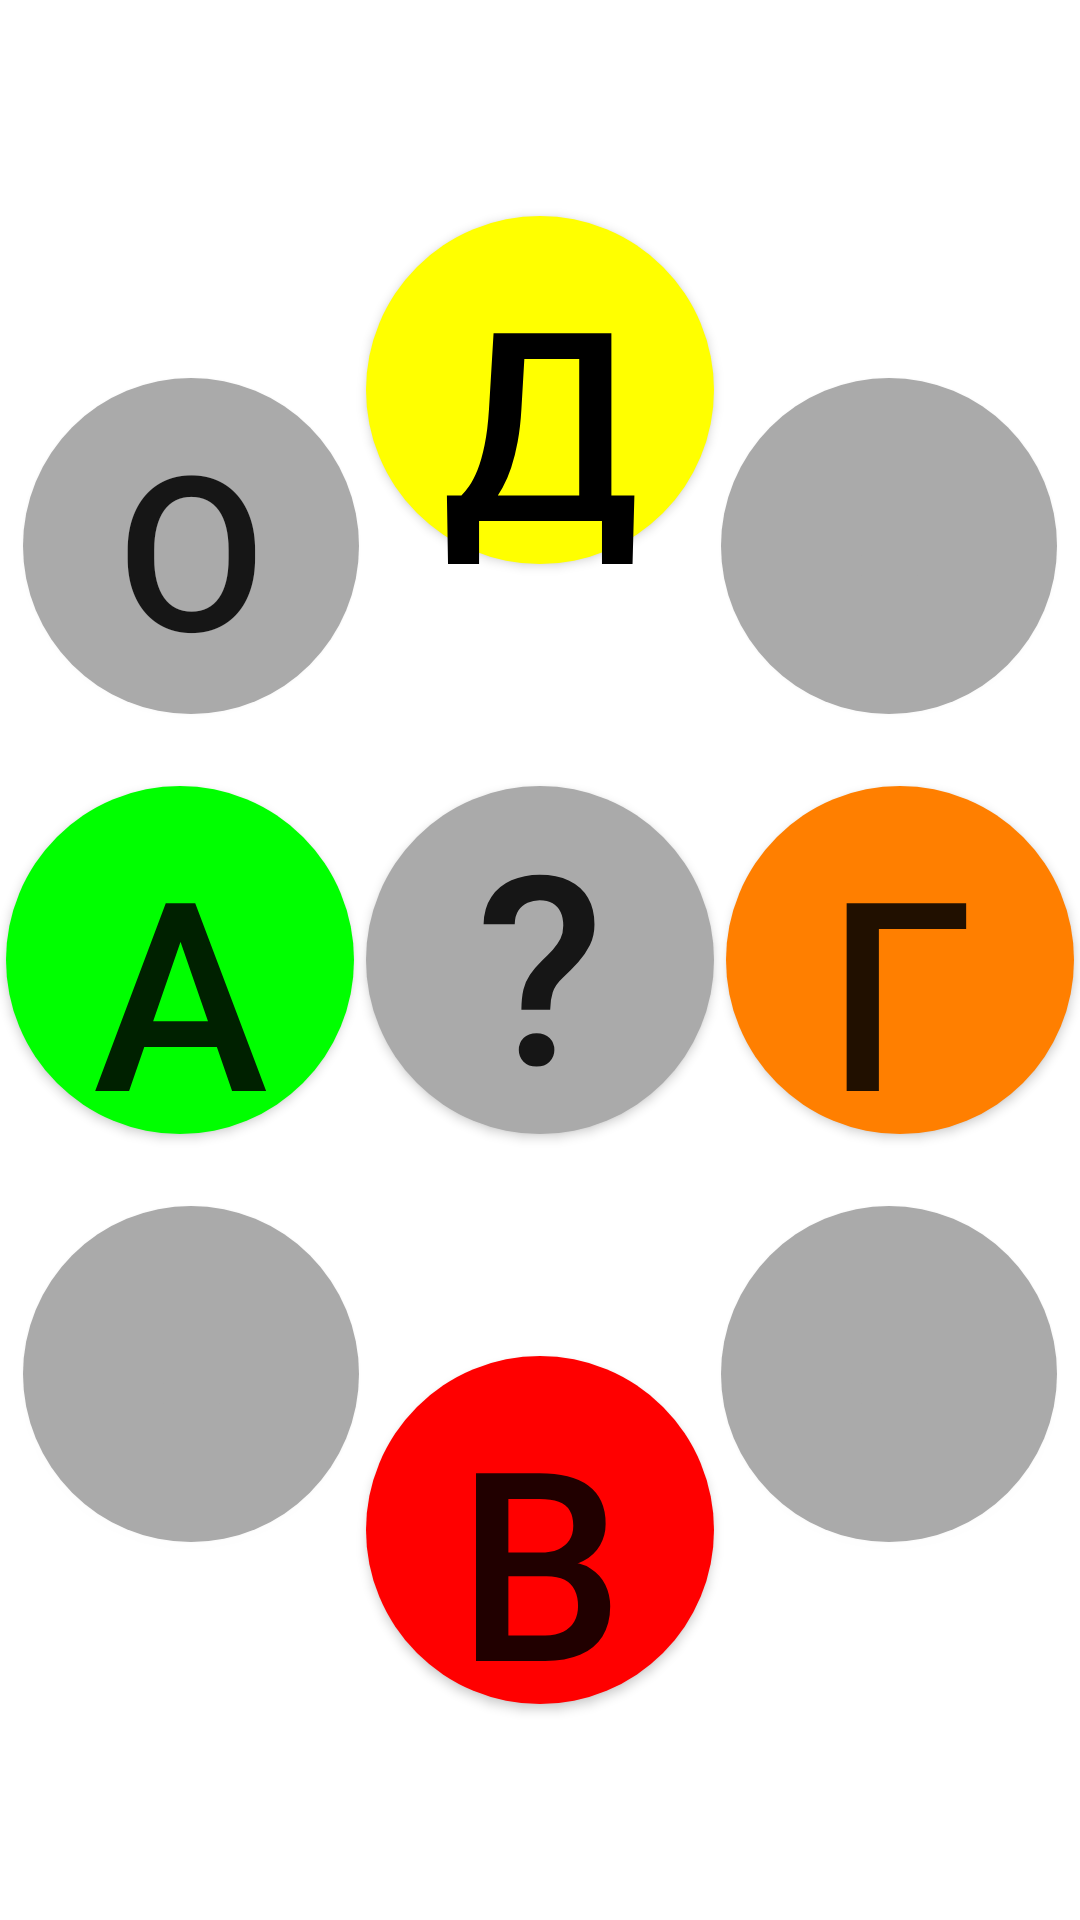

Layout XML and referenced resources for this Android screen:
<!-- AndroidManifest.xml: application theme Theme.MyApplication -->
<!-- res/layout/activity_main_circle2.xml -->
<?xml version="1.0" encoding="utf-8"?>
<androidx.constraintlayout.widget.ConstraintLayout xmlns:android="http://schemas.android.com/apk/res/android"
    xmlns:app="http://schemas.android.com/apk/res-auto"
    xmlns:tools="http://schemas.android.com/tools"
    android:layout_width="match_parent"
    android:layout_height="match_parent"
    android:backgroundTintMode="src_atop"
    tools:context=".MainActivity">

    <Button
        android:id="@+id/button6"
        android:layout_width="0dp"
        android:layout_height="0dp"
        android:layout_marginStart="@dimen/default_margin"
        android:layout_marginTop="@dimen/default_margin"
        android:layout_marginEnd="@dimen/default_margin"
        android:layout_marginBottom="@dimen/default_margin"
        android:background="@drawable/roundbutton"
        android:contentDescription="Домой"
        android:hapticFeedbackEnabled="true"
        app:backgroundTint="@color/yellow"
        android:textColor="@color/black"
        android:onClick="goHome"
        android:padding="0dp"
        android:text="@string/btn_gohome_text_small"
        android:textSize="96sp"
        app:layout_constraintBottom_toTopOf="@+id/button10"
        app:layout_constraintDimensionRatio="1:1"
        app:layout_constraintEnd_toStartOf="@+id/button7"
        app:layout_constraintStart_toEndOf="@+id/button8"
        app:layout_constraintTop_toTopOf="parent" />

    <Button
        android:id="@+id/button12"
        android:layout_width="@dimen/btn_size_medium"
        android:layout_height="@dimen/btn_size_medium"
        android:layout_marginStart="@dimen/default_margin"
        android:layout_marginTop="@dimen/default_margin"
        android:layout_marginEnd="@dimen/default_margin"
        android:layout_marginBottom="@dimen/default_margin"
        android:background="@drawable/roundbutton"
        android:contentDescription="Остановка"
        android:onClick="goTransport"
        android:text="@string/btn_bus_stop"
        android:textSize="96sp"
        app:layout_constraintBottom_toTopOf="@+id/button10"
        app:layout_constraintEnd_toStartOf="@+id/button6"
        app:layout_constraintHorizontal_bias="0.95"
        app:layout_constraintStart_toStartOf="parent"
        app:layout_constraintTop_toTopOf="parent"
        app:layout_constraintVertical_bias="0.85" />

    <Button
        android:id="@+id/button11"
        android:layout_width="@dimen/btn_size_medium"
        android:layout_height="@dimen/btn_size_medium"
        android:layout_marginStart="@dimen/default_margin"
        android:layout_marginTop="@dimen/default_margin"
        android:layout_marginEnd="@dimen/default_margin"
        android:layout_marginBottom="@dimen/default_margin"
        android:background="@drawable/roundbutton"
        android:contentDescription="Не сделано"
        android:onClick="debugLocation"
        android:text="@string/btn_no_func_text_compact"
        android:textColor="@color/gray"
        android:textSize="96sp"
        app:layout_constraintBottom_toTopOf="@+id/button10"
        app:layout_constraintDimensionRatio="1:1"
        app:layout_constraintEnd_toEndOf="parent"
        app:layout_constraintHorizontal_bias="0.05"
        app:layout_constraintStart_toEndOf="@+id/button6"
        app:layout_constraintTop_toTopOf="parent"
        app:layout_constraintVertical_bias="0.85" />

    <Button
        android:id="@+id/button8"
        android:layout_width="0dp"
        android:layout_height="0dp"
        android:layout_marginStart="@dimen/default_margin"
        android:layout_marginTop="@dimen/default_margin"
        android:layout_marginEnd="@dimen/default_margin"
        android:layout_marginBottom="@dimen/default_margin"
        android:background="@drawable/roundbutton"
        app:backgroundTint="@color/green"
        android:contentDescription="Аптека"
        android:gravity="center"
        android:onClick="goDrugstore"
        android:padding="0dp"
        android:text="@string/btn_drugstore_text_small"
        android:textSize="96sp"
        app:layout_constraintBottom_toTopOf="@+id/button9"
        app:layout_constraintDimensionRatio="1:1"
        app:layout_constraintEnd_toStartOf="@+id/button10"
        app:layout_constraintStart_toStartOf="parent"
        app:layout_constraintTop_toBottomOf="@+id/button6" />

    <Button
        android:id="@+id/button10"
        android:layout_width="0dp"
        android:layout_height="0dp"
        android:layout_marginStart="@dimen/default_margin"
        android:layout_marginTop="@dimen/default_margin"
        android:layout_marginEnd="@dimen/default_margin"
        android:layout_marginBottom="@dimen/default_margin"
        android:background="@drawable/roundbutton"
        android:contentDescription="Помощь"
        android:gravity="center"
        android:onClick="onHelp"
        android:padding="0dp"
        android:text="@string/btn_help_text_small"
        app:layout_constraintBottom_toTopOf="@+id/button9"
        app:layout_constraintDimensionRatio="1:1"
        app:layout_constraintEnd_toStartOf="@+id/button7"
        app:layout_constraintStart_toEndOf="@+id/button8"
        app:layout_constraintTop_toBottomOf="@+id/button6" />

    <Button
        android:id="@+id/button7"
        android:layout_width="0dp"
        android:layout_height="0dp"
        android:layout_marginStart="@dimen/default_margin"
        android:layout_marginTop="@dimen/default_margin"
        android:layout_marginEnd="@dimen/default_margin"
        android:layout_marginBottom="@dimen/default_margin"
        android:background="@drawable/roundbutton"
        app:backgroundTint="@color/orange"
        android:contentDescription="Где я?"
        android:onClick="whereAmI"
        android:padding="0dp"
        android:text="@string/btn_whereami_text_small"
        android:textSize="96sp"
        app:layout_constraintBottom_toTopOf="@+id/button9"
        app:layout_constraintDimensionRatio="1:1"
        app:layout_constraintEnd_toEndOf="parent"
        app:layout_constraintStart_toEndOf="@+id/button10"
        app:layout_constraintTop_toBottomOf="@+id/button6" />

    <Button
        android:id="@+id/button13"
        android:layout_width="@dimen/btn_size_medium"
        android:layout_height="@dimen/btn_size_medium"
        android:layout_marginStart="@dimen/default_margin"
        android:layout_marginTop="@dimen/default_margin"
        android:layout_marginEnd="@dimen/default_margin"
        android:layout_marginBottom="@dimen/default_margin"
        android:background="@drawable/roundbutton"
        android:contentDescription="Не сделано"
        android:onClick="notImplemented"
        android:text="@string/btn_no_func_text_compact"
        android:textColor="@color/gray"
        android:textSize="96sp"
        app:layout_constraintBottom_toBottomOf="parent"
        app:layout_constraintEnd_toStartOf="@+id/button9"
        app:layout_constraintHorizontal_bias="0.95"
        app:layout_constraintStart_toStartOf="parent"
        app:layout_constraintTop_toBottomOf="@+id/button10"
        app:layout_constraintVertical_bias="0.15" />

    <Button
        android:id="@+id/button14"
        android:layout_width="@dimen/btn_size_medium"
        android:layout_height="@dimen/btn_size_medium"
        android:layout_marginStart="@dimen/default_margin"
        android:layout_marginTop="@dimen/default_margin"
        android:layout_marginEnd="@dimen/default_margin"
        android:layout_marginBottom="@dimen/default_margin"
        android:background="@drawable/roundbutton"
        android:contentDescription="Не сделано"
        android:onClick="notImplemented"
        android:text="@string/btn_no_func_text_compact"
        android:textColor="@color/gray"
        android:textSize="96sp"
        app:layout_constraintBottom_toBottomOf="parent"
        app:layout_constraintEnd_toEndOf="parent"
        app:layout_constraintHorizontal_bias="0.05"
        app:layout_constraintStart_toEndOf="@+id/button10"
        app:layout_constraintTop_toBottomOf="@+id/button10"
        app:layout_constraintVertical_bias="0.15" />

    <Button
        android:id="@+id/button9"
        android:layout_width="0dp"
        android:layout_height="0dp"
        android:layout_marginStart="@dimen/default_margin"
        android:layout_marginTop="@dimen/default_margin"
        android:layout_marginEnd="@dimen/default_margin"
        android:layout_marginBottom="@dimen/default_margin"
        android:background="@drawable/roundbutton"
        app:backgroundTint="@color/red"
        android:contentDescription="Позвонить врачу"
        android:onClick="callDoctor"
        android:padding="0dp"
        android:text="@string/btn_calldoctor_text_small"
        android:textSize="96sp"
        app:layout_constraintBottom_toBottomOf="parent"
        app:layout_constraintDimensionRatio="1:1"
        app:layout_constraintEnd_toStartOf="@+id/button7"
        app:layout_constraintStart_toEndOf="@+id/button8"
        app:layout_constraintTop_toBottomOf="@+id/button10" />

</androidx.constraintlayout.widget.ConstraintLayout>
<!-- resources referenced by this layout -->
<resources>
  <color name="black">#FF000000</color>
  <color name="gray">#FFAAAAAA</color>
  <color name="green">#00FF00</color>
  <color name="orange">#FF7F00</color>
  <color name="red">#FF0000</color>
  <color name="yellow">#FFFF00</color>
  <dimen name="btn_size_medium">112dp</dimen>
  <dimen name="default_margin">2dp</dimen>
  <!-- drawable roundbutton (drawable) -->
  <?xml version="1.0" encoding="utf-8"?>
  <shape xmlns:android="http://schemas.android.com/apk/res/android"
      android:shape="oval" android:padding="0dp">
      <solid android:color="@color/gray"/>
  </shape>
  <string name="btn_bus_stop"><font size="72">О</font></string>
  <string name="btn_calldoctor_text_small"><font size="88">В</font>\n\<font size="8">(врач!)</font></string>
  <string name="btn_drugstore_text_small"><font size="88">A</font>\n\<font size="8">(аптека)</font></string>
  <string name="btn_gohome_text_small"><font size="88">Д</font>\n\<font size="8">(домой)</font></string>
  <string name="btn_help_text_small"><font size="88">?</font></string>
  <string name="btn_no_func_text_compact"><font size="72">-</font></string>
  <string name="btn_whereami_text_small"><font size="88">Г</font>\n\<font size="8">(где я?)</font></string>
  <style name="Theme.MyApplication" parent="Theme.MaterialComponents.DayNight.DarkActionBar">
          
          <item name="colorPrimary">@color/purple_500</item>
          <item name="colorPrimaryVariant">@color/purple_700</item>
          <item name="colorOnPrimary">@color/white</item>
          
          <item name="colorSecondary">@color/teal_200</item>
          <item name="colorSecondaryVariant">@color/teal_700</item>
          <item name="colorOnSecondary">@color/black</item>
          
          <item name="android:statusBarColor">?attr/colorPrimaryVariant</item>
          
      </style>
  <color name="purple_500">#FF6200EE</color>
  <color name="purple_700">#FF3700B3</color>
  <color name="white">#FFFFFFFF</color>
  <color name="teal_200">#FF03DAC5</color>
  <color name="teal_700">#FF018786</color>
</resources>
